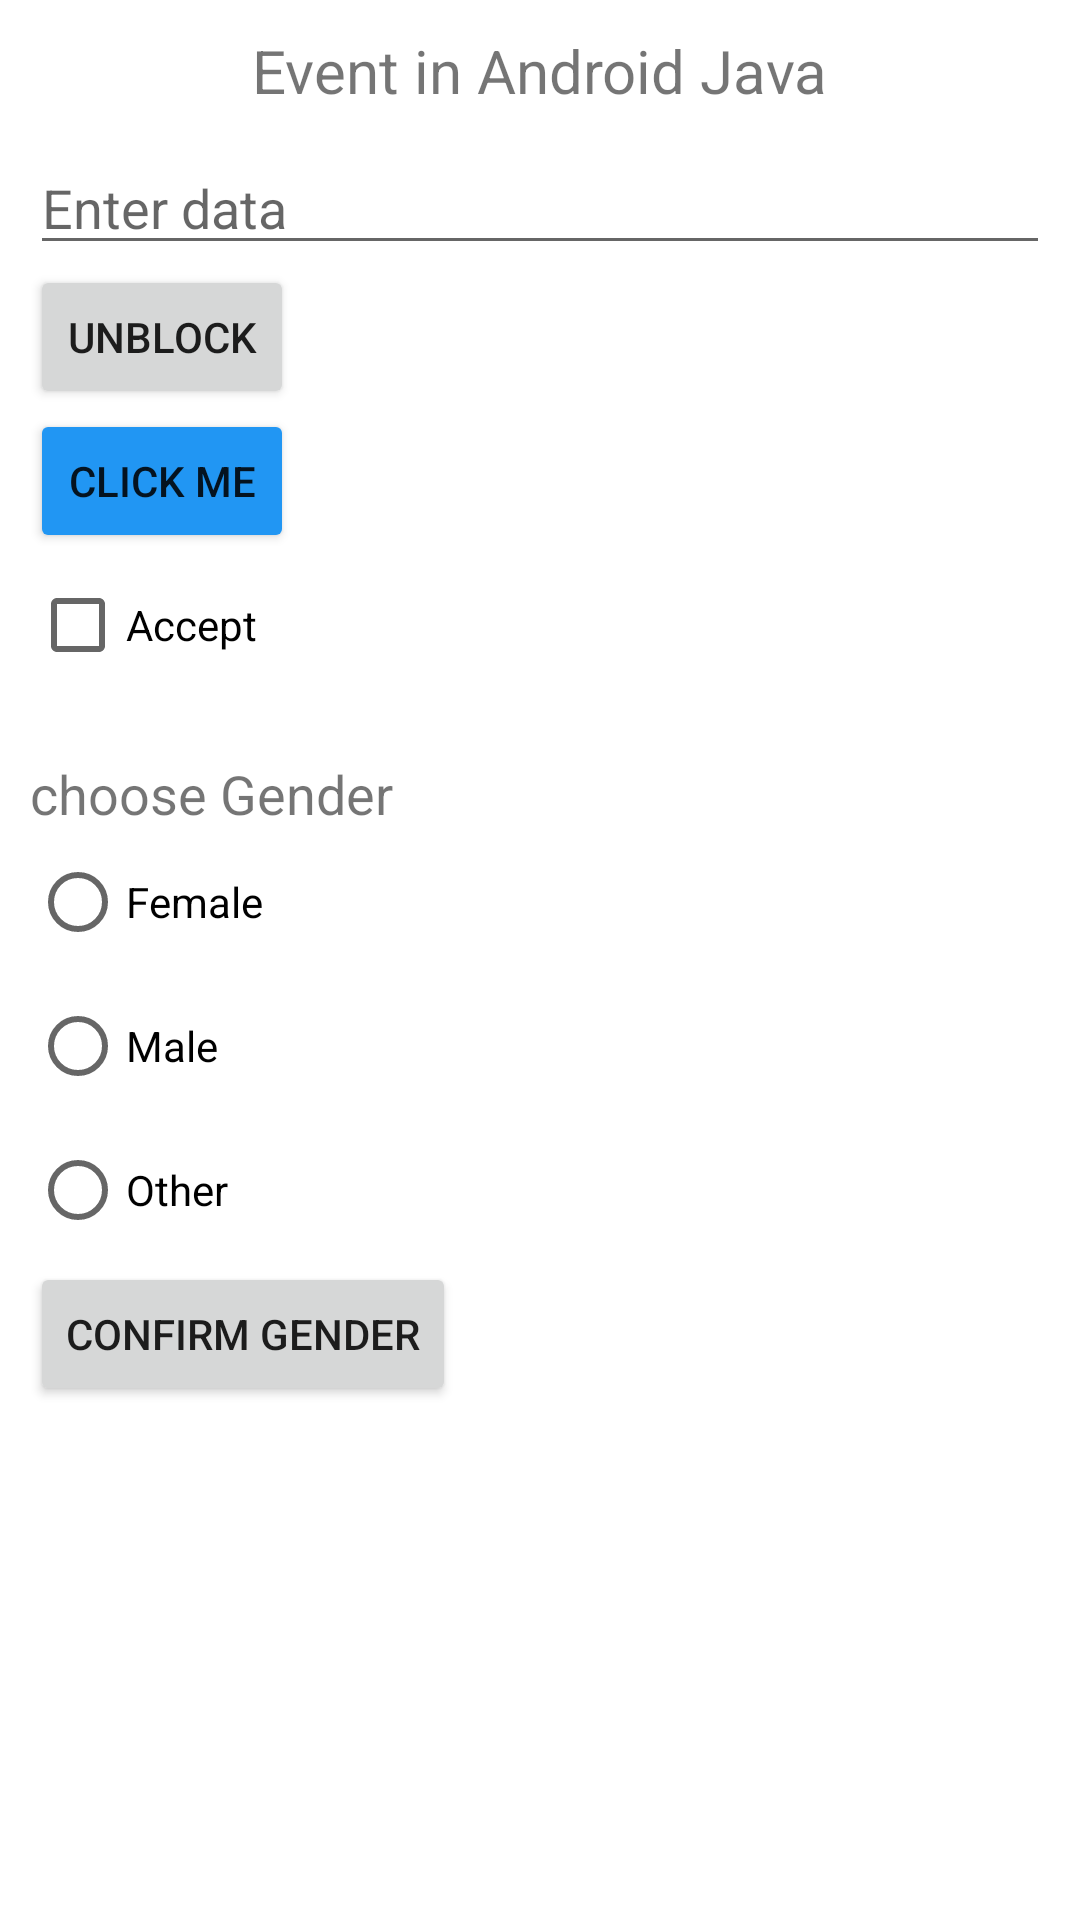

The Android layout XML behind this screen, and the referenced resources:
<!-- AndroidManifest.xml: application theme Theme.MaterialComponents.Light.NoActionBar -->
<!-- res/layout/activity_test_event.xml -->
<?xml version="1.0" encoding="utf-8"?>
<LinearLayout xmlns:android="http://schemas.android.com/apk/res/android"
    android:orientation="vertical"
    android:layout_width="match_parent"
    android:layout_height="match_parent"
    android:padding="10dp">
    <TextView
        android:layout_width="wrap_content"
        android:layout_height="wrap_content"
        android:text="Event in Android Java"
        android:textSize="20sp"
        android:layout_gravity="center_horizontal"/>
    <EditText
        android:layout_width="match_parent"
        android:layout_height="wrap_content"
        android:layout_marginTop="10dp"
        android:autofillHints="False"
        android:inputType="text"
        android:hint="Enter data"
        android:id="@+id/edtText"/>
    <Button
        android:layout_width="wrap_content"
        android:layout_height="wrap_content"
        android:text="unblock"
        android:id="@+id/btnUnblock"/>
    <Button
        android:layout_width="wrap_content"
        android:layout_height="wrap_content"
        android:backgroundTint="#2196F3"
        android:text="Click me"
        android:id="@+id/btnClickMe"/>
    <CheckBox
        android:layout_width="wrap_content"
        android:layout_height="wrap_content"
        android:text="Accept"
        android:id="@+id/cbAccept"/>
    <TextView
        android:layout_width="wrap_content"
        android:layout_height="wrap_content"
        android:text="choose Gender"
        android:layout_marginTop="20dp"
        android:textSize="18sp"/>
    <RadioGroup
        android:layout_width="match_parent"
        android:layout_height="wrap_content"
        android:id="@+id/radGender">
        <RadioButton
            android:layout_width="wrap_content"
            android:layout_height="wrap_content"
            android:text="Female"
            android:id="@+id/radFemale"/>
        <RadioButton
            android:layout_width="wrap_content"
            android:layout_height="wrap_content"
            android:text="Male"
            android:id="@+id/radMale"/>
        <RadioButton
            android:layout_width="wrap_content"
            android:layout_height="wrap_content"
            android:text="Other"
            android:id="@+id/radOther"/>
    </RadioGroup>
    <Button
        android:layout_width="wrap_content"
        android:layout_height="wrap_content"
        android:text="Confirm Gender"
        android:id="@+id/btnConfirmGender"/>
</LinearLayout>
<!-- resources referenced by this layout -->
<resources>

</resources>
